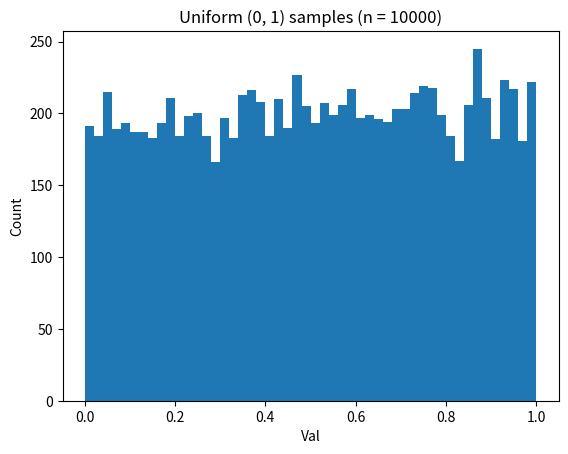
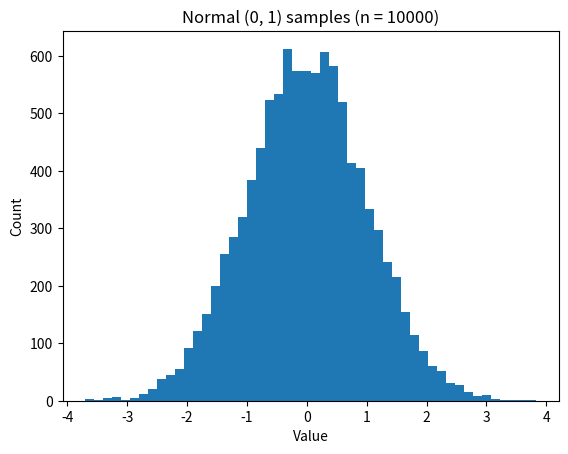

Reproduce these figures in Python, in order.
# Author: TK
# Date: 22-01-2026
# Desc: check randomness
# Uniform (0, 1), all values in 0,1 are equally likely - histogram tends to look flat
# Normal (0, 1), values cluster around 0, with fewer far away. shows as bell curve, it is unbounded can produce big positive and neg values.


import numpy as np
import matplotlib.pyplot as plt

uni = np.random.uniform(0, 1, 10000)
norm = np.random.normal(0, 1, 10000)

# Histogram uniform
plt.figure()
plt.hist(uni, bins = 50)
plt.title("Uniform (0, 1) samples (n = 10000)")
plt.xlabel("Val")
plt.ylabel("Count")
plt.show()


# Histogram normal
plt.figure()
plt.hist(norm, bins = 50)
plt.title("Normal (0, 1) samples (n = 10000)")
plt.xlabel("Value")
plt.ylabel("Count")
plt.show()